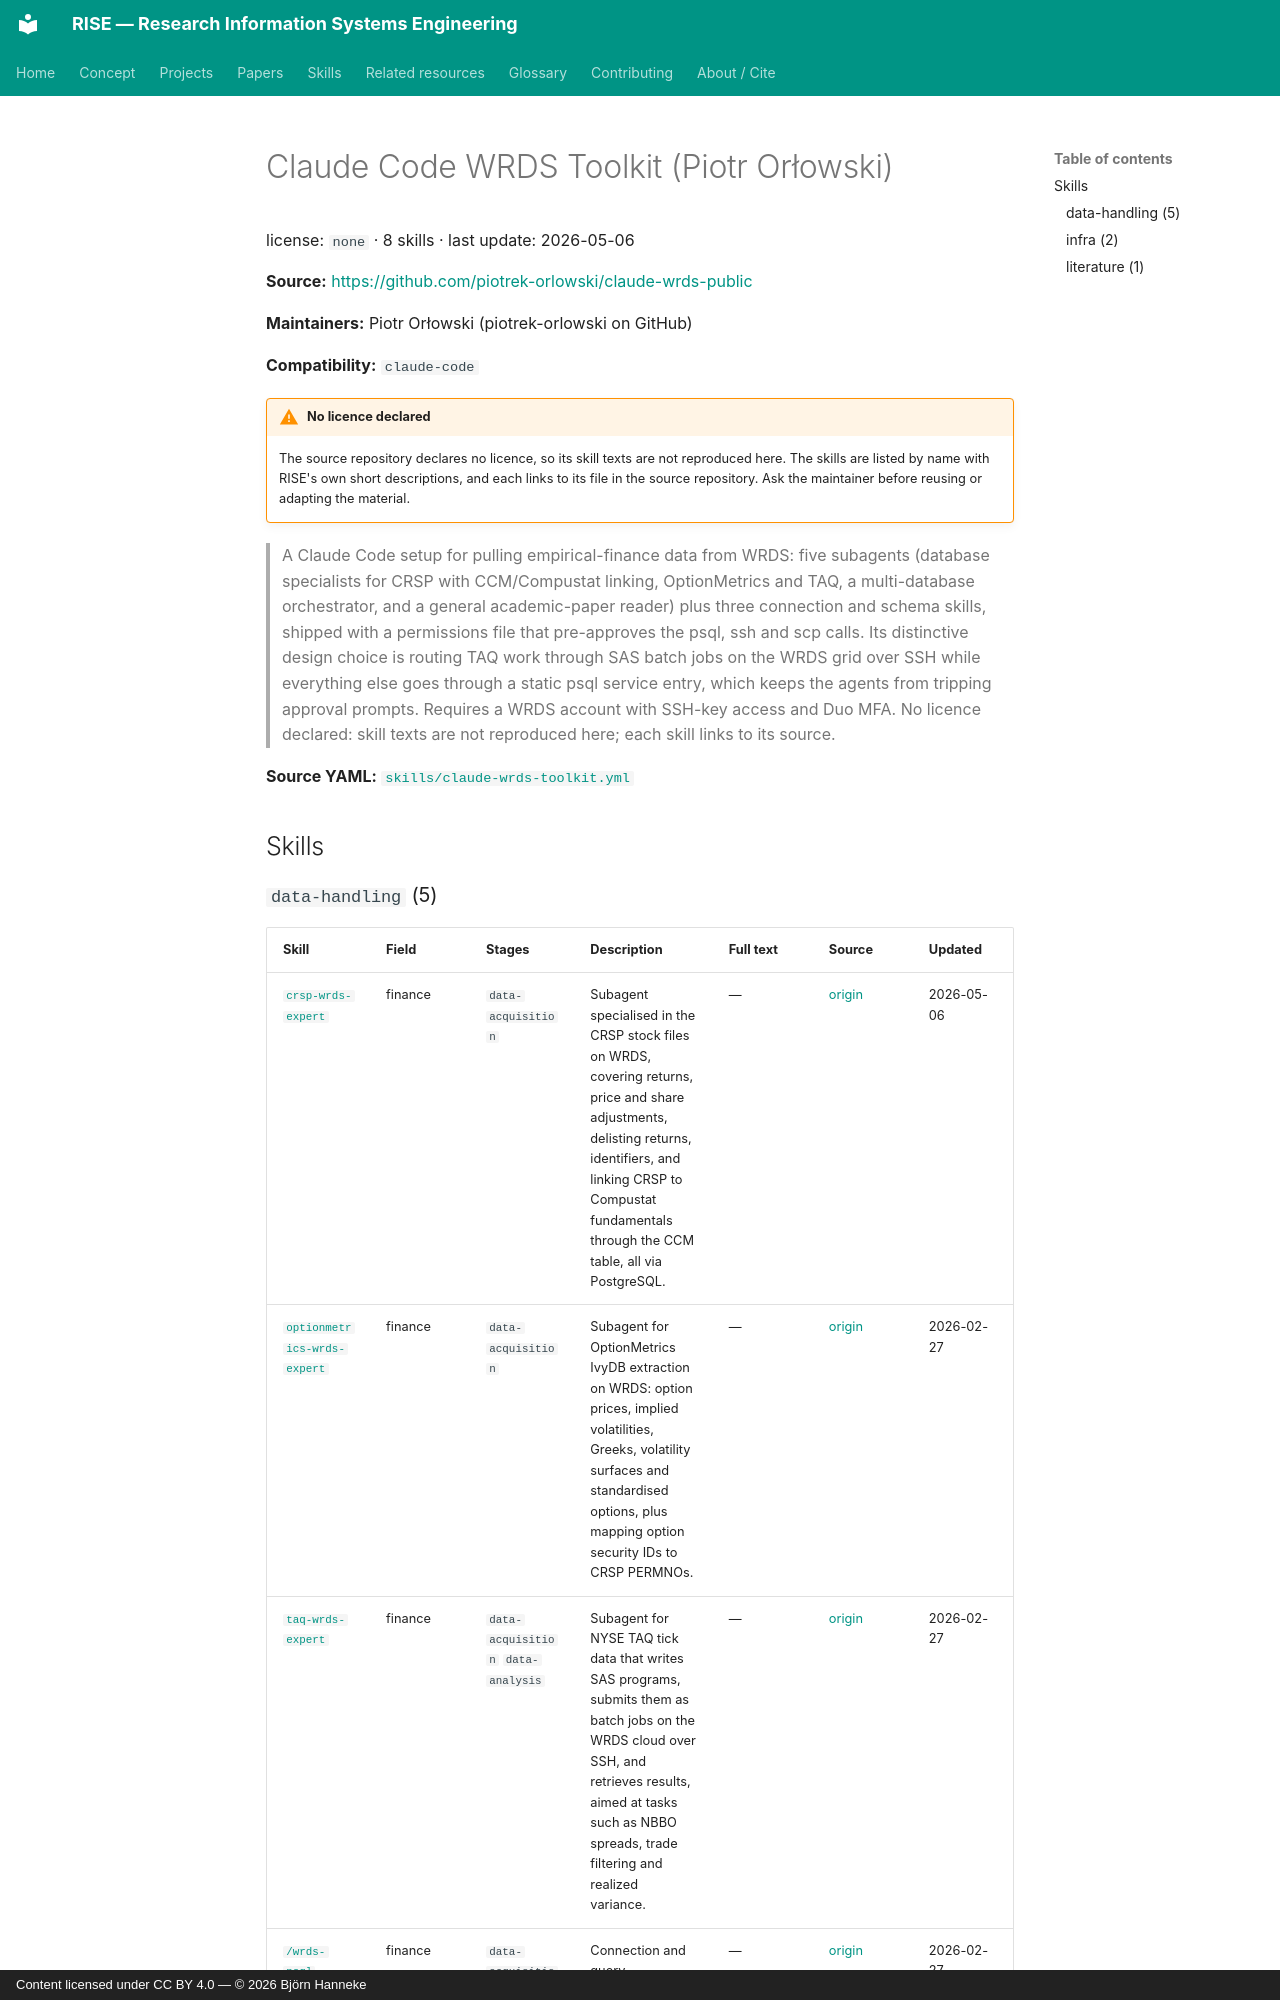

repository: bhanneke/RISE · page: skills/claude-wrds-toolkit/index.html · generator: mkdocs · copyright: Content licensed under CC BY 4.0 — © 2026 Björn Hanneke

<!-- DO NOT EDIT — auto-generated from skills/claude-wrds-toolkit.yml by scripts/build_skills_index.py -->

# Claude Code WRDS Toolkit (Piotr Orłowski)

license: `none` · 8 skills · last update: 2026-05-06

**Source:** <https://github.com/piotrek-orlowski/claude-wrds-public>

**Maintainers:** Piotr Orłowski (piotrek-orlowski on GitHub)

**Compatibility:** `claude-code`

!!! warning "No licence declared"
    The source repository declares no licence, so its skill texts are not
    reproduced here. The skills are listed by name with RISE's own short
    descriptions, and each links to its file in the source repository.
    Ask the maintainer before reusing or adapting the material.

> A Claude Code setup for pulling empirical-finance data from WRDS: five subagents (database specialists for CRSP with CCM/Compustat linking, OptionMetrics and TAQ, a multi-database orchestrator, and a general academic-paper reader) plus three connection and schema skills, shipped with a permissions file that pre-approves the psql, ssh and scp calls. Its distinctive design choice is routing TAQ work through SAS batch jobs on the WRDS grid over SSH while everything else goes through a static psql service entry, which keeps the agents from tripping approval prompts. Requires a WRDS account with SSH-key access and Duo MFA. No licence declared: skill texts are not reproduced here; each skill links to its source.


**Source YAML:** [`skills/claude-wrds-toolkit.yml`](https://github.com/bhanneke/RISE/blob/main/skills/claude-wrds-toolkit.yml)

## Skills
